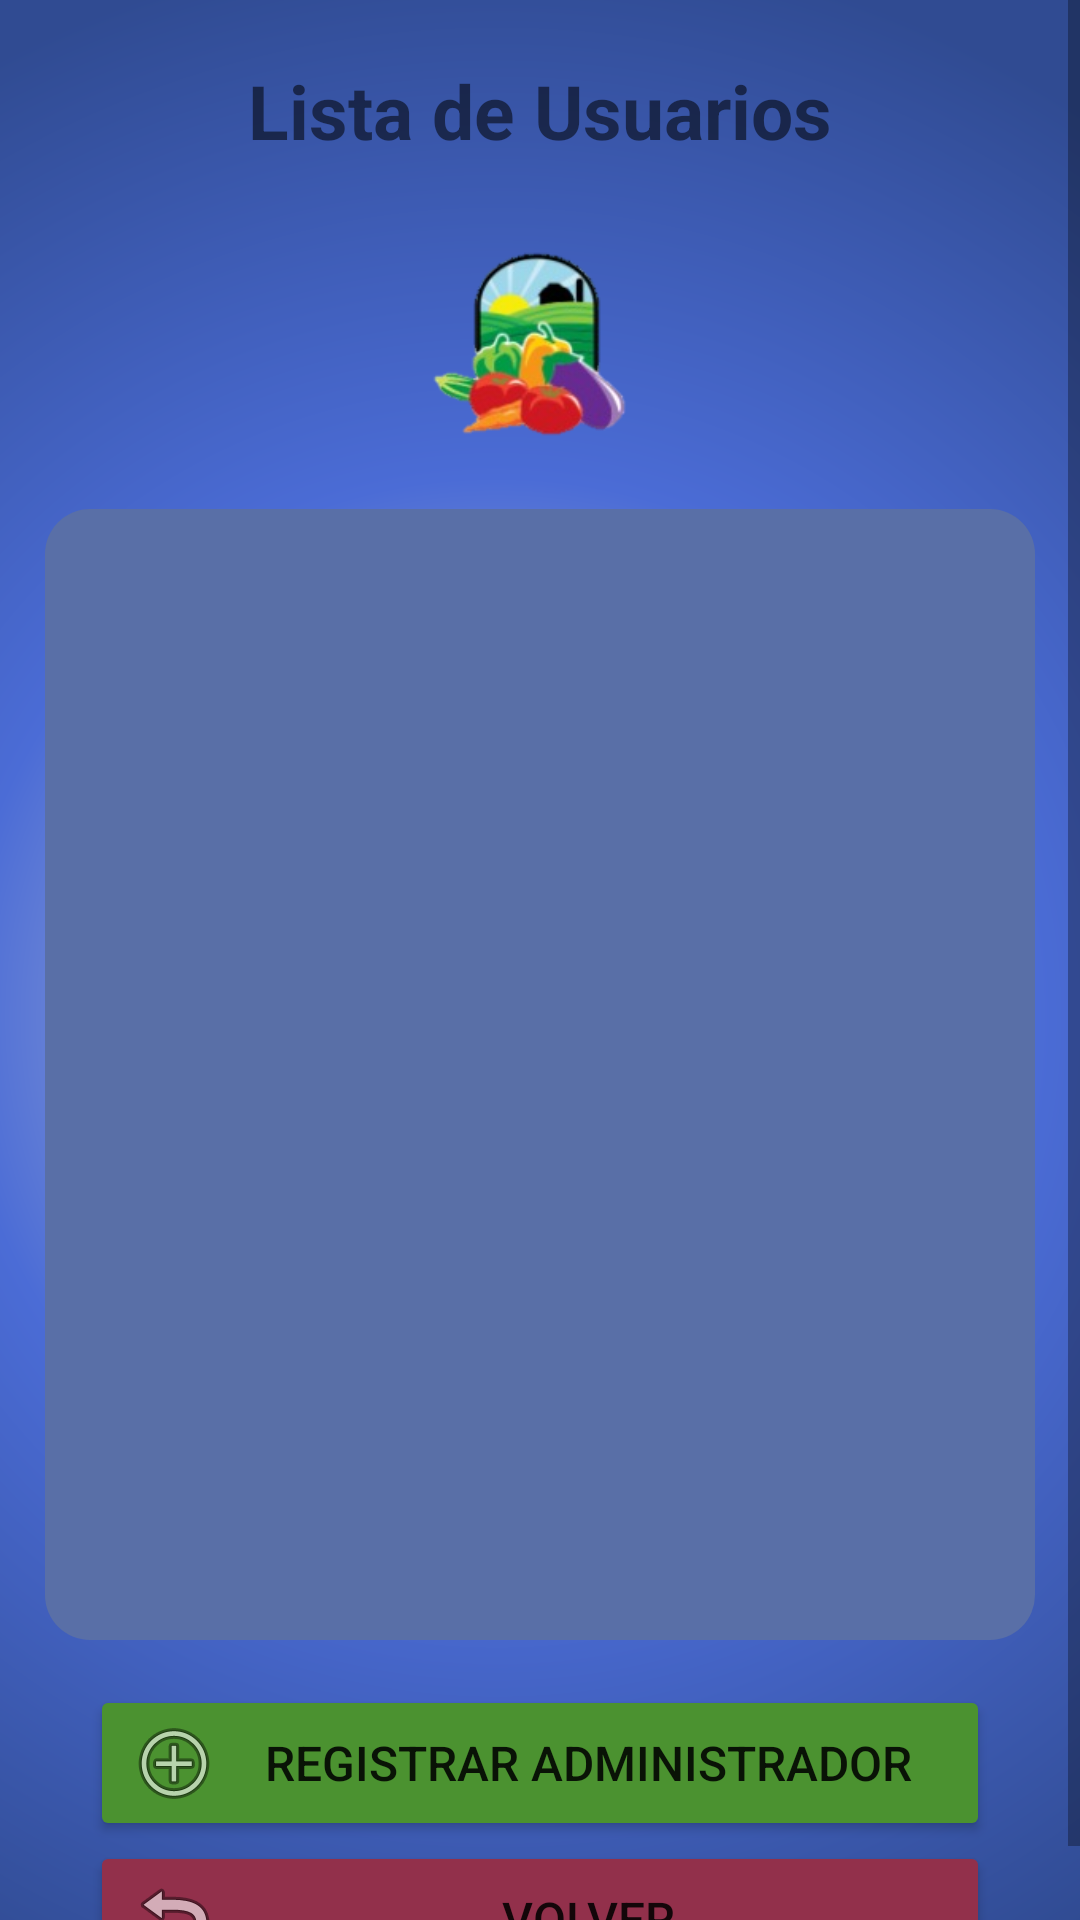

Android layout source for this screen:
<!-- AndroidManifest.xml: application theme Theme.AppViveresPrimavera -->
<!-- res/layout/activity_lista_usuario.xml -->
<?xml version="1.0" encoding="utf-8"?>
<LinearLayout xmlns:android="http://schemas.android.com/apk/res/android"
    xmlns:app="http://schemas.android.com/apk/res-auto"
    xmlns:tools="http://schemas.android.com/tools"
    android:layout_width="match_parent"
    android:layout_height="match_parent"
    android:background="@drawable/color_fondo"
    android:orientation="vertical"
    tools:context=".ListaUsuarioActivity">

    <ScrollView
        android:layout_width="match_parent"
        android:layout_height="match_parent">

        <LinearLayout
            android:layout_width="match_parent"
            android:layout_height="wrap_content"
            android:orientation="vertical" >

            <TextView
                android:id="@+id/textView14"
                android:layout_width="match_parent"
                android:layout_height="wrap_content"
                android:layout_margin="10sp"
                android:gravity="center"
                android:padding="10sp"
                android:text="Lista de Usuarios"
                android:textSize="25sp"
                android:textStyle="bold" />

            <ImageView
                android:id="@+id/imageView"
                android:layout_width="match_parent"
                android:layout_height="81dp"
                app:srcCompat="@drawable/logo2" />

            <LinearLayout
                android:layout_width="match_parent"
                android:layout_height="377dp"
                android:layout_margin="15sp"
                android:background="@drawable/bordes_redondeado"
                android:orientation="vertical">

                <ListView
                    android:id="@+id/listUsuarios"
                    android:layout_width="match_parent"
                    android:layout_height="match_parent"
                    android:layout_margin="5sp" />
            </LinearLayout>

            <LinearLayout
                android:layout_width="match_parent"
                android:layout_height="match_parent"
                android:layout_marginStart="10sp"
                android:layout_marginEnd="10sp"
                android:orientation="vertical">

                <Button
                    android:id="@+id/button5"
                    android:layout_width="match_parent"
                    android:layout_height="match_parent"
                    android:layout_marginStart="20sp"
                    android:layout_marginEnd="20sp"
                    android:layout_weight="1"
                    android:backgroundTint="#4B9230"
                    android:drawableLeft="@android:drawable/ic_menu_add"
                    android:onClick="registrarAdmin"
                    android:text="registrar administrador"
                    android:textSize="16sp" />

                <Button
                    android:id="@+id/button6"
                    android:layout_width="match_parent"
                    android:layout_height="wrap_content"
                    android:layout_marginStart="20sp"
                    android:layout_marginEnd="20sp"
                    android:layout_weight="1"
                    android:backgroundTint="#92304B"
                    android:drawableLeft="@android:drawable/ic_menu_revert"
                    android:onClick="salirLista"
                    android:text="volver"
                    android:textSize="16sp" />
            </LinearLayout>

        </LinearLayout>
    </ScrollView>

</LinearLayout>
<!-- resources referenced by this layout -->
<resources>
  <!-- drawable bordes_redondeado (drawable) -->
  <?xml version="1.0" encoding="utf-8"?>
  <selector xmlns:android="http://schemas.android.com/apk/res/android">
      <item>
          <shape android:shape="rectangle">
              <solid android:color="#596fa7"/>
              <corners android:radius="15dp" />
              <stroke
                  android:width="0dp"
                  android:color="#596fa7"
                  />
          </shape>
      </item>
  </selector>
  <!-- drawable color_fondo (drawable) -->
  <?xml version="1.0" encoding="utf-8"?>
  <shape
      xmlns:android="http://schemas.android.com/apk/res/android"
      android:shape="rectangle">
  
      <gradient
          android:type="radial"
          android:centerX="46%"
          android:centerY="53%"
          android:startColor="#D6D6D6"
          android:centerColor="#FF4B6CD6"
          android:endColor="#304B92"
          android:gradientRadius="100%"
          />
  
  </shape>
  <!-- drawable logo2: png bitmap (drawable, 30451 bytes) -->
  <style name="Theme.AppViveresPrimavera" parent="Theme.MaterialComponents.DayNight.DarkActionBar">
          
          <item name="colorPrimary">@color/purple_500</item>
          <item name="colorPrimaryVariant">@color/purple_700</item>
          <item name="colorOnPrimary">@color/white</item>
          
          <item name="colorSecondary">@color/teal_200</item>
          <item name="colorSecondaryVariant">@color/teal_700</item>
          <item name="colorOnSecondary">@color/black</item>
          
          <item name="android:statusBarColor" tools:targetApi="l">?attr/colorPrimaryVariant</item>
          
      </style>
  <!-- not gathered from this repository: default colours our renderer supplied (Android Studio template values) -->
  <color name="purple_500">#FF6200EE</color>
  <color name="purple_700">#FF3700B3</color>
  <color name="teal_200">#FF03DAC5</color>
  <color name="teal_700">#FF018786</color>
  <color name="black">#FF000000</color>
  <color name="white">#FFFFFFFF</color>
</resources>
